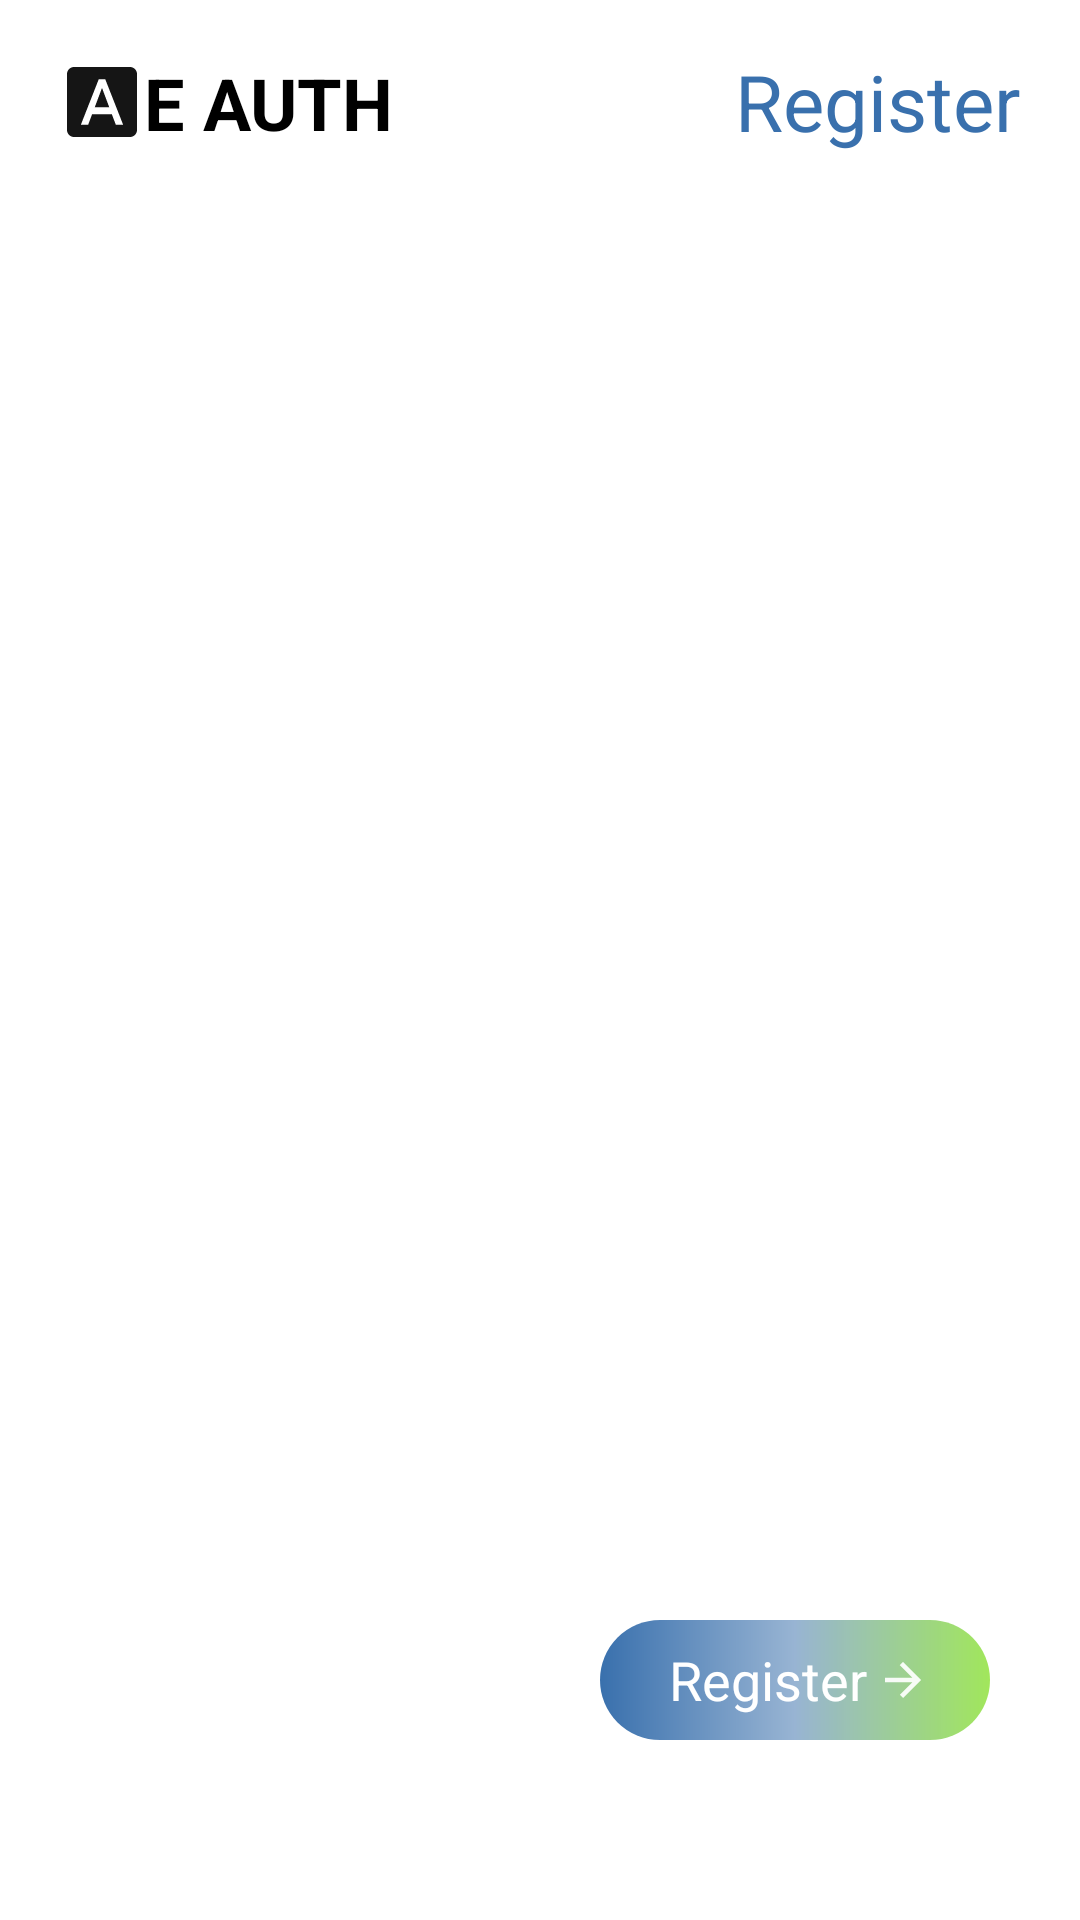

Here is an Android app screen rendered from its layout file. Give the layout XML and the strings, colors and styles it references.
<!-- AndroidManifest.xml: application theme Theme.Homework13_Leacture16 -->
<!-- res/layout/fragment_input.xml -->
<?xml version="1.0" encoding="utf-8"?>
<androidx.constraintlayout.widget.ConstraintLayout xmlns:android="http://schemas.android.com/apk/res/android"
    xmlns:app="http://schemas.android.com/apk/res-auto"
    xmlns:tools="http://schemas.android.com/tools"
    android:layout_width="match_parent"
    android:layout_height="match_parent"
    tools:context=".fragments.InputFragment"
    android:background="@color/white">


    <androidx.appcompat.widget.AppCompatButton
        android:id="@+id/registrationButton"
        android:layout_width="wrap_content"
        android:layout_height="wrap_content"
        android:text="@string/register"
        android:textAppearance="@style/register_button_style"
        android:background="@color/transparent"
        app:layout_constraintEnd_toEndOf="parent"
        app:layout_constraintTop_toTopOf="parent"
        android:layout_marginEnd="20dp"
        android:layout_marginTop="10dp"/>

    <TextView
        android:id="@+id/tvLogo"
        android:layout_width="wrap_content"
        android:layout_height="wrap_content"
        android:textAppearance="@style/logo_style"
        android:text="E AUTH"
        app:layout_constraintStart_toEndOf="@id/logo"
        app:layout_constraintTop_toTopOf="@id/logo"
        app:layout_constraintBottom_toBottomOf="@+id/logo"/>

    <ImageView
        android:id="@+id/logo"
        android:layout_width="wrap_content"
        android:layout_height="wrap_content"
        android:src="@drawable/company_logo"
        app:layout_constraintTop_toTopOf="@id/registrationButton"
        app:layout_constraintBottom_toBottomOf="@+id/registrationButton"
        app:layout_constraintStart_toStartOf="parent"
        android:layout_marginStart="20dp"/>

    <androidx.appcompat.widget.AppCompatButton
        android:id="@+id/registrationButton1"
        android:layout_width="130dp"
        android:layout_height="40dp"
        app:layout_constraintBottom_toBottomOf="parent"
        app:layout_constraintEnd_toEndOf="parent"
        android:background="@drawable/register_button_shape"
        android:layout_marginBottom="60dp"
        android:layout_marginRight="30dp"
        android:textAppearance="@style/register_button2_style"
        android:text="@string/register"
        android:drawableEnd="@drawable/arrow"
        android:paddingEnd="20dp"
        android:paddingStart="20dp"/>

    <androidx.recyclerview.widget.RecyclerView
        android:id="@+id/recyclerMain"
        android:layout_width="match_parent"
        android:layout_height="0dp"
        app:layout_constraintTop_toBottomOf="@+id/tvLogo"
        app:layout_constraintStart_toStartOf="parent"
        app:layout_constraintEnd_toEndOf="parent"
        app:layout_constraintBottom_toTopOf="@+id/registrationButton1"
        android:layout_marginTop="50dp"
        android:layout_marginBottom="50dp"
        android:layout_marginEnd="20dp"
        android:layout_marginStart="20dp"/>


</androidx.constraintlayout.widget.ConstraintLayout>
<!-- resources referenced by this layout -->
<resources>
  <color name="transparent">#00FFFFFF</color>
  <color name="white">#FFFFFFFF</color>
  <!-- drawable arrow (drawable) -->
  <vector android:alpha="0.92" android:autoMirrored="true"
      android:height="18dp" android:tint="#FFFFFF"
      android:viewportHeight="24" android:viewportWidth="24"
      android:width="18dp" xmlns:android="http://schemas.android.com/apk/res/android">
      <path android:fillColor="@android:color/white" android:pathData="M12,4l-1.41,1.41L16.17,11H4v2h12.17l-5.58,5.59L12,20l8,-8z"/>
  </vector>
  <!-- drawable company_logo (drawable) -->
  <vector android:alpha="0.92" android:height="28dp"
      android:tint="#000000" android:viewportHeight="24"
      android:viewportWidth="24" android:width="28dp" xmlns:android="http://schemas.android.com/apk/res/android">
      <path android:fillColor="@android:color/white" android:pathData="M9.93,13.5h4.14L12,7.98zM20,2L4,2c-1.1,0 -2,0.9 -2,2v16c0,1.1 0.9,2 2,2h16c1.1,0 2,-0.9 2,-2L22,4c0,-1.1 -0.9,-2 -2,-2zM15.95,18.5l-1.14,-3L9.17,15.5l-1.12,3L5.96,18.5l5.11,-13h1.86l5.11,13h-2.09z"/>
  </vector>
  <!-- drawable register_button_shape (drawable) -->
  <?xml version="1.0" encoding="utf-8"?>
  <shape xmlns:android="http://schemas.android.com/apk/res/android">
      <corners  android:radius="20dp"/>
      <gradient
          android:startColor="@color/blue"
          android:endColor="@color/green"
          android:angle="0"
          android:centerColor="@color/sky"/>
  </shape>
  <string name="register">Register</string>
  <style name="logo_style">
          <item name="android:textSize">24sp</item>
          <item name="android:textColor">@color/black</item>
          <item name="android:textStyle">bold</item>
      </style>
  <style name="register_button2_style">
          <item name="android:textSize">18sp</item>
          <item name="android:textColor">@color/white</item>
      </style>
  <style name="register_button_style">
          <item name="android:textSize">26sp</item>
          <item name="android:textColor">@color/blue</item>
      </style>
  <style name="Theme.Homework13_Leacture16" parent="Base.Theme.Homework13_Leacture16" />
  <color name="blue">#3970AD</color>
  <color name="green">#FDA0E65A</color>
  <color name="sky">#98B4D3</color>
  <color name="black">#FF000000</color>
  <style name="Base.Theme.Homework13_Leacture16" parent="Theme.Material3.DayNight.NoActionBar">
          
          
      </style>
</resources>
